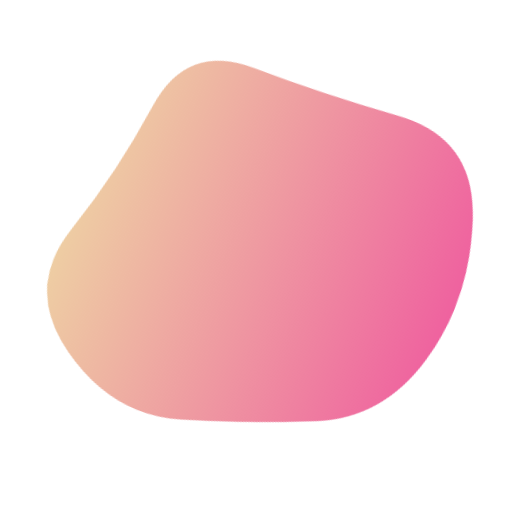
t = 0.00 s
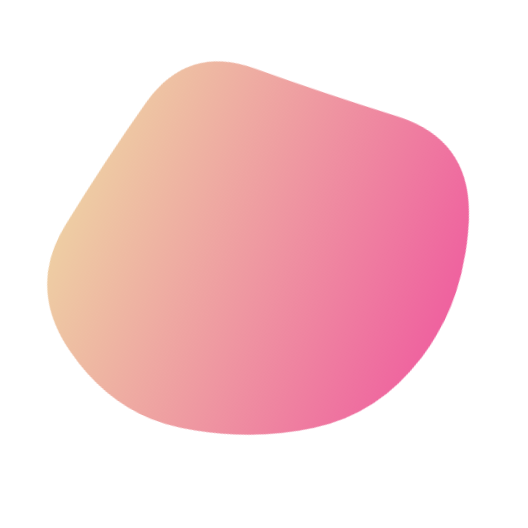
t = 2.00 s
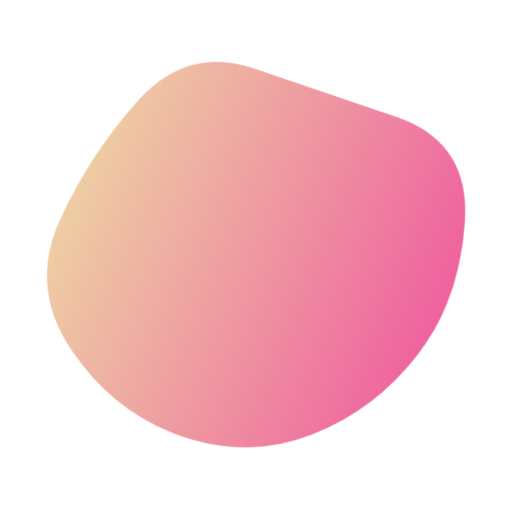
t = 4.00 s
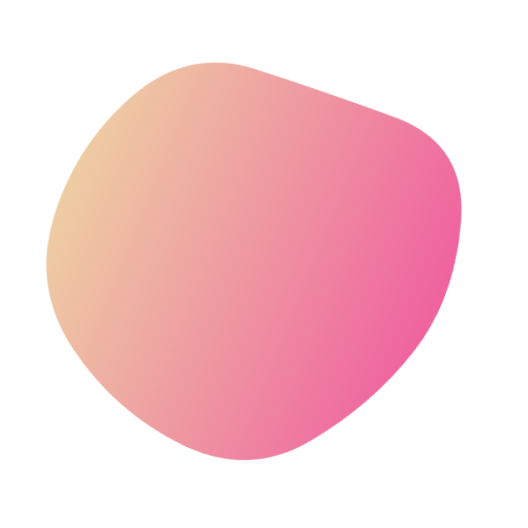
t = 6.00 s
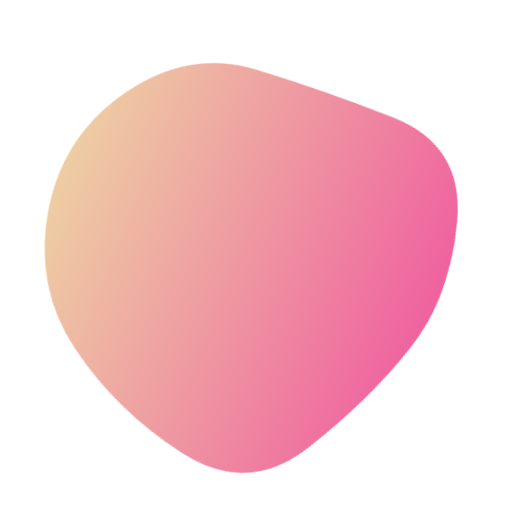
t = 8.00 s

The animated SVG that drew these frames (rendered in a browser with its animation timeline set to each time). Animation: 1 SMIL element (animate=1); frames cover the first 8.00 s, repeats indefinitely.

<svg version="1.1" xmlns="http://www.w3.org/2000/svg" viewBox="0 0 500 500" width="100%" id="blobSvg" style="opacity: 1;" filter="blur(0px)" transform="rotate(-68)">
                        <defs>
                        <linearGradient id="gradient" x1="0%" y1="0%" x2="0%" y2="100%">
                            <stop offset="0%" style="stop-color: rgb(238, 205, 163); --darkreader-inline-stopcolor: #ebc594;" data-darkreader-inline-stopcolor=""></stop>
                            <stop offset="100%" style="stop-color: rgb(239, 98, 159); --darkreader-inline-stopcolor: #ef639f;" data-darkreader-inline-stopcolor=""></stop>
                        </linearGradient>
                        </defs>
                        
                    <path id="blob" fill="url(#gradient)" style="opacity: 1;"><animate attributeName="d" dur="40s" repeatCount="indefinite" values="M429,328Q437,406,362,433Q287,460,218,442Q149,424,122.5,365Q96,306,74.5,242Q53,178,94.5,115Q136,52,206.5,73Q277,94,347.5,101.5Q418,109,419.5,179.5Q421,250,429,328Z;M425.57934,323.79599Q426.22734,397.59197,355.10104,419.41516Q283.97474,441.23834,222.29242,423.00907Q160.6101,404.77979,95.49644,367.33031Q30.38277,329.88083,44.58128,255.13536Q58.77979,180.3899,99.7419,120.41159Q140.70401,60.43329,214.57221,45.49287Q288.44042,30.55246,350.61367,72.29792Q412.78692,114.04339,418.85914,182.0217Q424.93135,250,425.57934,323.79599Z;M414.53769,321.38989Q420.37096,392.77979,350.00938,405.59743Q279.64779,418.41507,213.62261,422.99375Q147.59743,427.57242,94.94338,376.434Q42.28934,325.29559,42.19191,249.67298Q42.09448,174.05036,91.48437,117.78308Q140.87426,61.5158,214.61636,47.15422Q288.35846,32.79263,348.05974,75.5158Q407.76103,118.23897,408.23272,184.11949Q408.70441,250,414.53769,321.38989Z;M404.21696,312.89783Q400.5999,375.79567,344.18719,420.60848Q287.77447,465.42129,222.25959,438.51488Q156.7447,411.60848,114.36806,363.06382Q71.99143,314.51917,65.98083,247.80853Q59.97023,181.09788,105.72982,130.10217Q151.4894,79.10645,216.18088,77.25959Q280.87235,75.41272,335.88295,103.82341Q390.89355,132.2341,399.36378,191.11705Q407.83401,250,404.21696,312.89783Z;M402.96858,305.89372Q383.43068,361.78743,330.92976,387.4658Q278.42884,413.14418,202.60721,438.39372Q126.78558,463.64325,93.53789,391.42791Q60.29021,319.21257,78.64603,256.64233Q97.00185,194.07209,128.64418,144.10813Q160.28651,94.14418,219.21534,92.06839Q278.14418,89.9926,343.5342,103.10536Q408.92421,116.21812,415.71534,183.10906Q422.50647,250,402.96858,305.89372Z;M429,328Q437,406,362,433Q287,460,218,442Q149,424,122.5,365Q96,306,74.5,242Q53,178,94.5,115Q136,52,206.5,73Q277,94,347.5,101.5Q418,109,419.5,179.5Q421,250,429,328Z"></animate></path></svg>